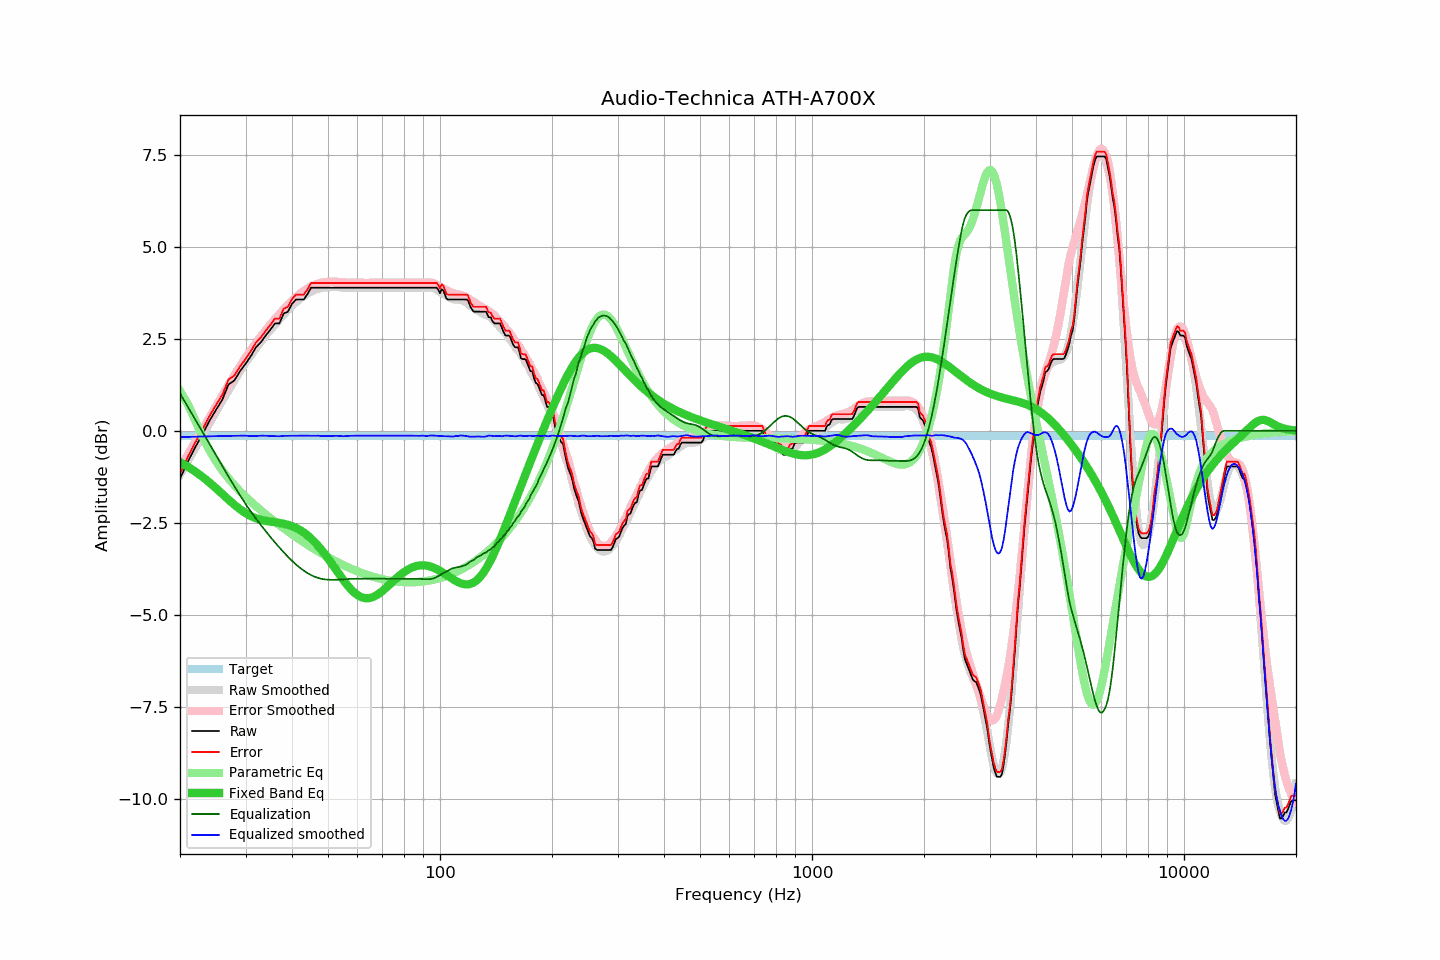

Data behind this chart, as committed beside it:
frequency, raw, error, smoothed, error_smoothed, equalization, parametric_eq, equalized_raw, equalized_smoothed, target
20, -1.30, -1.17, -1.19, -1.02, 1.02, -0.85, -0.28, -0.17, -0.13
21, -0.84, -0.71, -0.82, -0.65, 0.65, -0.98, -0.19, -0.17, -0.13
22, -0.44, -0.31, -0.46, -0.30, 0.30, -1.11, -0.14, -0.16, -0.13
23, -0.09, 0.04, -0.11, 0.04, -0.04, -1.25, -0.13, -0.15, -0.13
24, 0.27, 0.40, 0.22, 0.37, -0.37, -1.41, -0.10, -0.15, -0.13
25, 0.57, 0.70, 0.53, 0.67, -0.67, -1.56, -0.10, -0.15, -0.13
26, 0.85, 0.98, 0.82, 0.97, -0.97, -1.72, -0.12, -0.14, -0.13
27, 1.26, 1.39, 1.11, 1.24, -1.24, -1.87, 0.02, -0.14, -0.13
28, 1.37, 1.50, 1.37, 1.51, -1.51, -2.01, -0.14, -0.14, -0.13
29, 1.62, 1.75, 1.62, 1.75, -1.75, -2.13, -0.13, -0.13, -0.13
30, 1.82, 1.95, 1.85, 1.99, -1.99, -2.24, -0.17, -0.13, -0.13
31, 2.03, 2.16, 2.05, 2.19, -2.19, -2.32, -0.16, -0.14, -0.13
32, 2.27, 2.40, 2.24, 2.39, -2.39, -2.38, -0.12, -0.14, -0.13
33, 2.41, 2.54, 2.43, 2.56, -2.56, -2.42, -0.15, -0.13, -0.13
34, 2.59, 2.72, 2.60, 2.73, -2.73, -2.45, -0.14, -0.13, -0.13
35, 2.75, 2.88, 2.75, 2.89, -2.89, -2.47, -0.14, -0.14, -0.13
36, 2.92, 3.05, 2.89, 3.04, -3.04, -2.49, -0.12, -0.15, -0.13
37, 2.92, 3.05, 3.03, 3.17, -3.17, -2.50, -0.25, -0.15, -0.13
38, 3.19, 3.32, 3.17, 3.30, -3.30, -2.53, -0.11, -0.14, -0.13
39, 3.24, 3.37, 3.29, 3.42, -3.42, -2.56, -0.18, -0.14, -0.13
40, 3.45, 3.58, 3.40, 3.54, -3.54, -2.59, -0.09, -0.13, -0.13
41, 3.57, 3.70, 3.50, 3.63, -3.63, -2.64, -0.06, -0.13, -0.13
42, 3.57, 3.70, 3.59, 3.72, -3.72, -2.70, -0.15, -0.13, -0.13
43, 3.57, 3.70, 3.67, 3.80, -3.80, -2.76, -0.23, -0.13, -0.13
44, 3.71, 3.84, 3.73, 3.87, -3.87, -2.84, -0.16, -0.13, -0.13
45, 3.89, 4.02, 3.79, 3.92, -3.92, -2.93, -0.03, -0.14, -0.13
46, 3.89, 4.02, 3.83, 3.97, -3.97, -3.02, -0.08, -0.14, -0.13
47, 3.89, 4.02, 3.87, 4.00, -4.00, -3.13, -0.11, -0.13, -0.13
48, 3.89, 4.02, 3.88, 4.02, -4.02, -3.24, -0.13, -0.14, -0.13
49, 3.89, 4.02, 3.90, 4.04, -4.04, -3.35, -0.15, -0.14, -0.13
50, 3.89, 4.02, 3.90, 4.05, -4.05, -3.47, -0.16, -0.15, -0.13
51, 3.89, 4.02, 3.91, 4.05, -4.05, -3.59, -0.16, -0.14, -0.13
52, 3.89, 4.02, 3.92, 4.05, -4.05, -3.71, -0.16, -0.14, -0.13
53, 3.89, 4.02, 3.91, 4.05, -4.05, -3.83, -0.16, -0.14, -0.13
54, 3.89, 4.02, 3.90, 4.04, -4.04, -3.95, -0.15, -0.14, -0.13
55, 3.89, 4.02, 3.89, 4.04, -4.04, -4.06, -0.15, -0.15, -0.13
56, 3.89, 4.02, 3.89, 4.03, -4.03, -4.16, -0.14, -0.14, -0.13
57, 3.89, 4.02, 3.89, 4.03, -4.03, -4.26, -0.14, -0.14, -0.13
58, 3.89, 4.02, 3.89, 4.02, -4.02, -4.34, -0.13, -0.13, -0.13
59, 3.89, 4.02, 3.89, 4.02, -4.02, -4.41, -0.13, -0.13, -0.13
60, 3.89, 4.02, 3.89, 4.02, -4.02, -4.47, -0.13, -0.13, -0.13
61, 3.89, 4.02, 3.89, 4.02, -4.02, -4.51, -0.13, -0.13, -0.13
62, 3.89, 4.02, 3.89, 4.02, -4.02, -4.54, -0.13, -0.13, -0.13
63, 3.89, 4.02, 3.89, 4.02, -4.02, -4.55, -0.13, -0.13, -0.13
64, 3.89, 4.02, 3.89, 4.02, -4.02, -4.55, -0.13, -0.13, -0.13
65, 3.89, 4.02, 3.89, 4.02, -4.02, -4.54, -0.13, -0.13, -0.13
66, 3.89, 4.02, 3.89, 4.02, -4.02, -4.52, -0.13, -0.13, -0.13
67, 3.89, 4.02, 3.89, 4.02, -4.02, -4.49, -0.13, -0.13, -0.13
68, 3.89, 4.02, 3.89, 4.02, -4.02, -4.45, -0.13, -0.13, -0.13
69, 3.89, 4.02, 3.89, 4.02, -4.02, -4.41, -0.13, -0.13, -0.13
70, 3.89, 4.02, 3.89, 4.02, -4.02, -4.36, -0.13, -0.13, -0.13
71, 3.89, 4.02, 3.89, 4.02, -4.02, -4.30, -0.13, -0.13, -0.13
72, 3.89, 4.02, 3.89, 4.02, -4.02, -4.25, -0.13, -0.13, -0.13
73, 3.89, 4.02, 3.89, 4.02, -4.02, -4.19, -0.13, -0.13, -0.13
74, 3.89, 4.02, 3.89, 4.02, -4.02, -4.13, -0.13, -0.13, -0.13
75, 3.89, 4.02, 3.89, 4.02, -4.02, -4.08, -0.13, -0.13, -0.13
76, 3.89, 4.02, 3.89, 4.02, -4.02, -4.03, -0.13, -0.13, -0.13
77, 3.89, 4.02, 3.89, 4.02, -4.02, -3.98, -0.13, -0.13, -0.13
78, 3.89, 4.02, 3.89, 4.02, -4.02, -3.93, -0.13, -0.13, -0.13
79, 3.89, 4.02, 3.89, 4.02, -4.02, -3.88, -0.13, -0.13, -0.13
... 553 more rows
